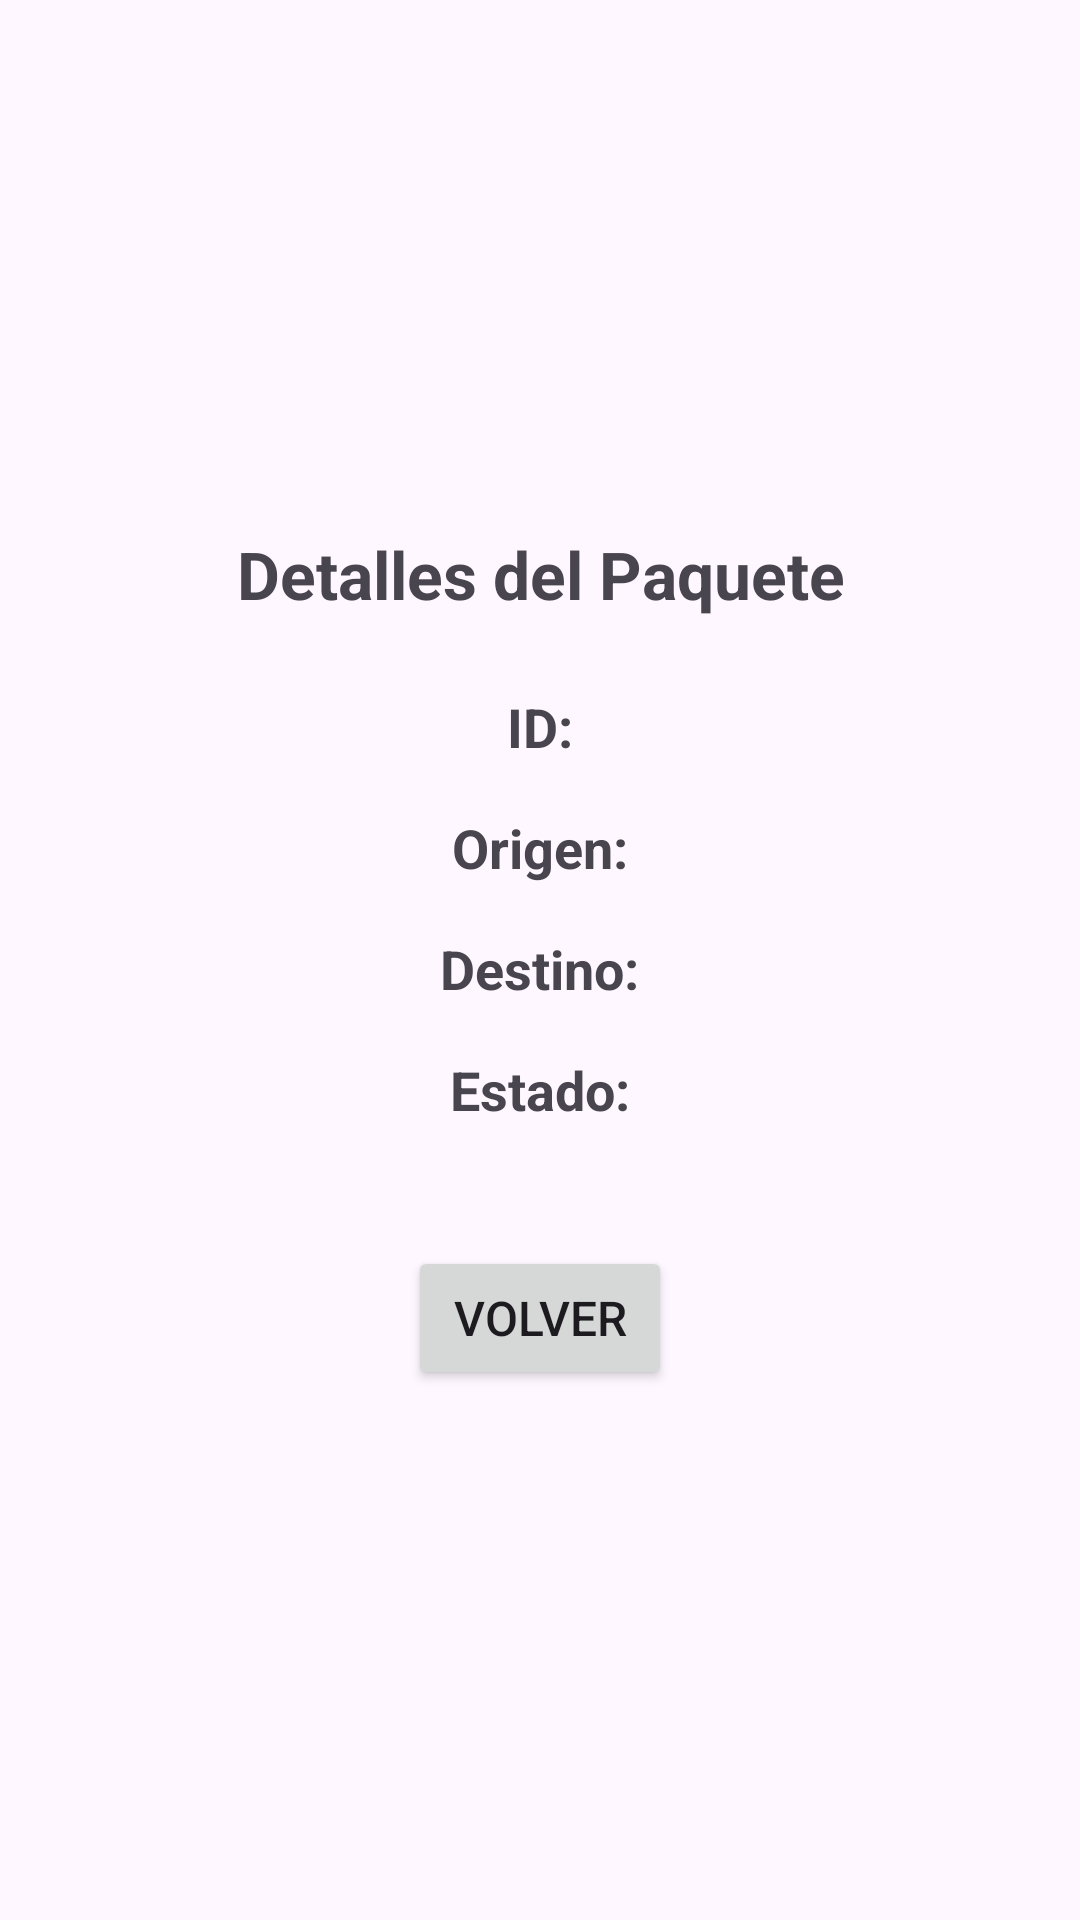

Android layout source for this screen:
<!-- AndroidManifest.xml: application theme Theme.Cozpaq -->
<!-- res/layout/activity_paq_det.xml -->
<?xml version="1.0" encoding="utf-8"?>
<LinearLayout xmlns:android="http://schemas.android.com/apk/res/android"
    android:layout_width="match_parent"
    android:layout_height="match_parent"
    android:orientation="vertical"
    android:padding="16dp"
    android:gravity="center">

    
    <TextView
        android:id="@+id/textViewTitulo"
        android:layout_width="wrap_content"
        android:layout_height="wrap_content"
        android:text="Detalles del Paquete"
        android:textSize="22sp"
        android:textStyle="bold"
        android:layout_marginBottom="24dp"
        android:gravity="center"/>

    
    <TextView
        android:id="@+id/textViewIdGuia"
        android:layout_width="wrap_content"
        android:layout_height="wrap_content"
        android:text="ID:"
        android:textSize="18sp"
        android:textStyle="bold"
        android:layout_marginBottom="16dp"/>

    
    <TextView
        android:id="@+id/textViewOrigen"
        android:layout_width="wrap_content"
        android:layout_height="wrap_content"
        android:text="Origen:"
        android:textSize="18sp"
        android:textStyle="bold"
        android:layout_marginBottom="16dp"/>

    
    <TextView
        android:id="@+id/textViewDestino"
        android:layout_width="wrap_content"
        android:layout_height="wrap_content"
        android:text="Destino:"
        android:textSize="18sp"
        android:textStyle="bold"
        android:layout_marginBottom="16dp"/>

    
    <TextView
        android:id="@+id/textViewEstado"
        android:layout_width="wrap_content"
        android:layout_height="wrap_content"
        android:text="Estado:"
        android:textSize="18sp"
        android:textStyle="bold"
        android:layout_marginBottom="24dp"/>

    
    <Button
        android:id="@+id/btnVolver"
        android:layout_width="wrap_content"
        android:layout_height="wrap_content"
        android:text="Volver"
        android:textSize="16sp"
        android:layout_marginTop="16dp"
        android:layout_gravity="center"
        android:onClick="onVolverClick" />

</LinearLayout>
<!-- resources referenced by this layout -->
<resources>
  <style name="Theme.Cozpaq" parent="Base.Theme.Cozpaq" />
  <style name="Base.Theme.Cozpaq" parent="Theme.Material3.DayNight.NoActionBar">
          
          
      </style>
</resources>
